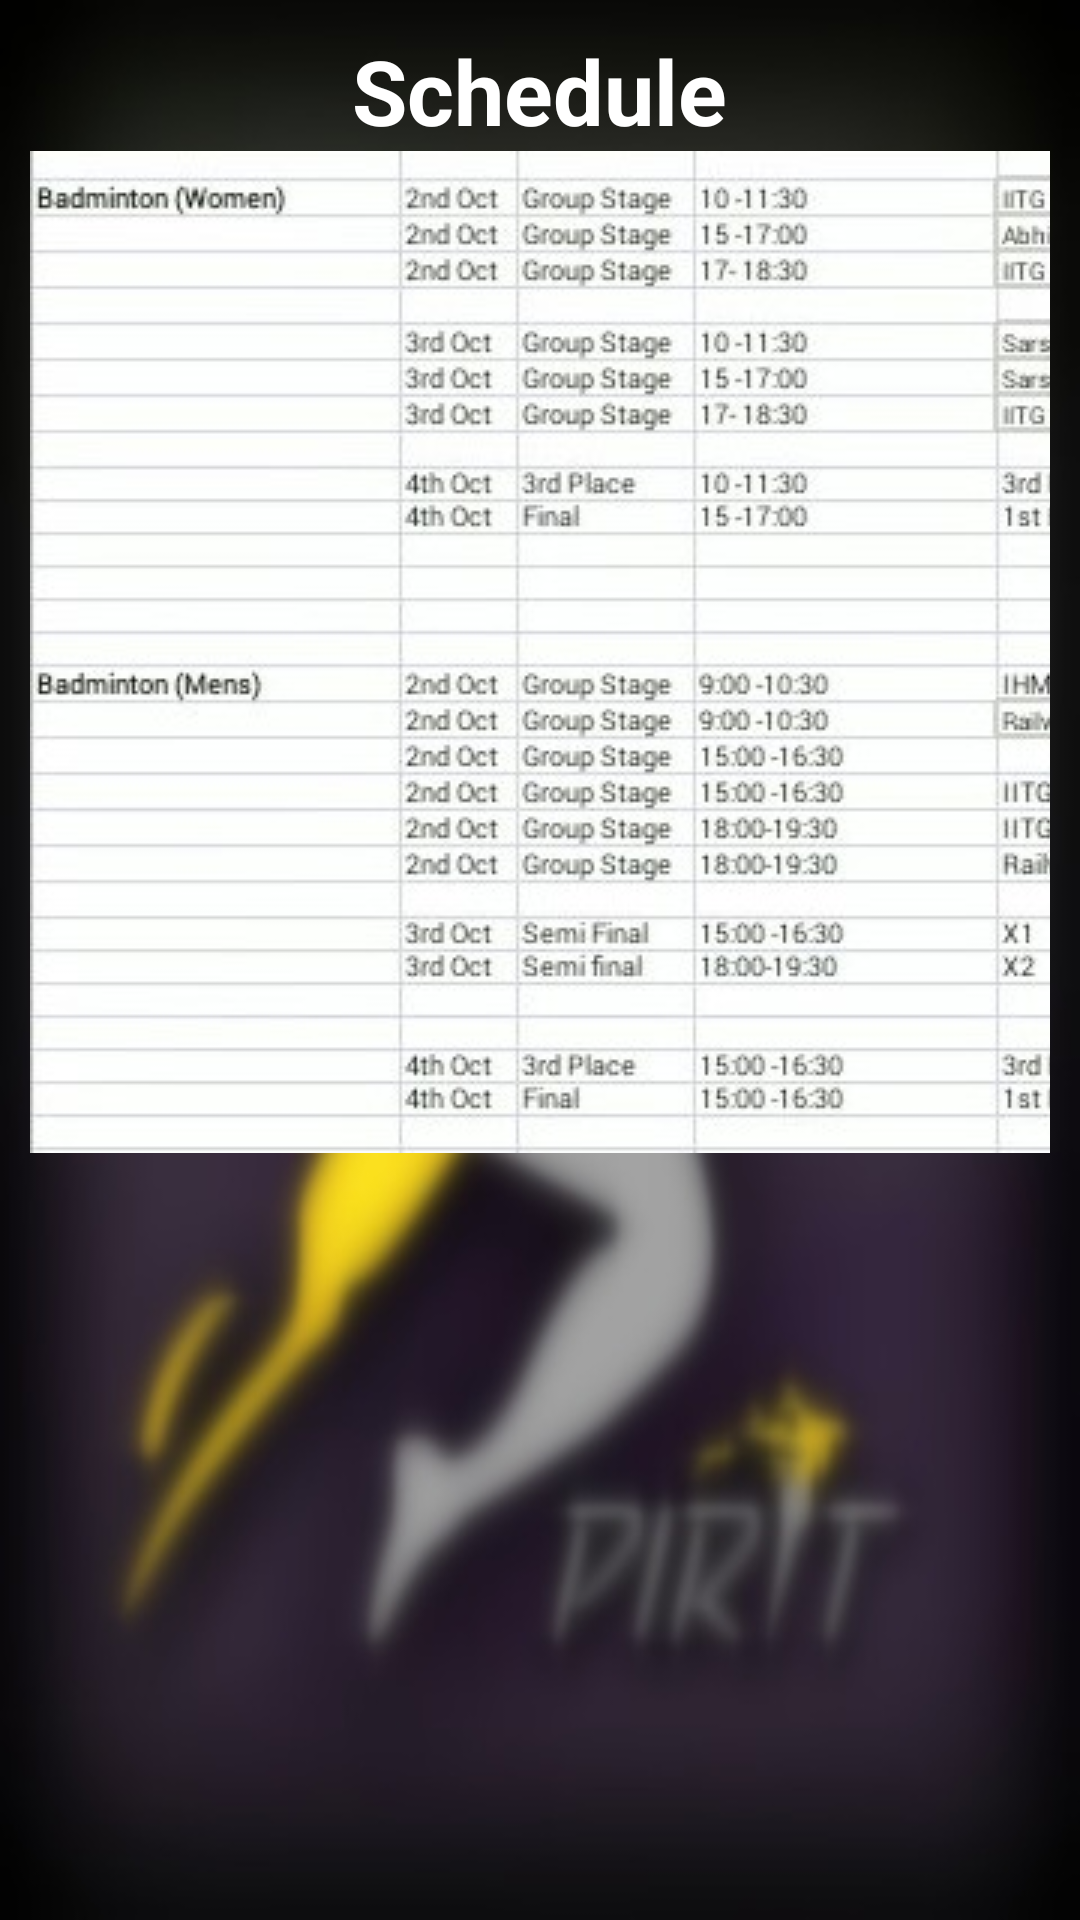

Produce the Android XML layout that renders to this screen, including the resource entries it uses.
<!-- AndroidManifest.xml: application theme AppTheme -->
<!-- res/layout/activity_badminton.xml -->
<LinearLayout xmlns:android="http://schemas.android.com/apk/res/android"
    xmlns:tools="http://schemas.android.com/tools" android:layout_width="match_parent"
    android:layout_height="match_parent" tools:context="com.spiritiitguwahati.Badminton"
    android:background="@drawable/promo_background">

    <LinearLayout
        android:layout_width="match_parent"
        android:layout_height="match_parent"
        android:orientation="vertical"
        android:layout_gravity="center_vertical"
        android:layout_margin="10dp">

        <TextView
            android:id="@+id/schedule"
            android:layout_width="wrap_content"
            android:layout_height="wrap_content"
            android:layout_gravity="center_horizontal"
            android:text="Schedule"
            android:textAppearance="?android:attr/textAppearanceLarge"
            android:textSize="30sp"
            android:textStyle="bold"
            android:textColor="#ffffff" />

        <ImageView
            android:layout_width="match_parent"
            android:layout_height="match_parent"
            android:id="@+id/imageView2"
            android:scaleType="matrix"
            android:src="@drawable/badmintonxml"
            android:adjustViewBounds="true"
            android:layout_gravity="center_vertical"
            android:layout_weight="0.3" />

    </LinearLayout>
</LinearLayout>
<!-- resources referenced by this layout -->
<resources>
  <!-- drawable badmintonxml: jpg bitmap (drawable, 99074 bytes) -->
  <!-- drawable promo_background: jpg bitmap (drawable, 33346 bytes) -->
  <style name="AppTheme" parent="AppBaseTheme">
          
      </style>
  <style name="AppBaseTheme" parent="android:Theme.Light">
          
      </style>
</resources>
